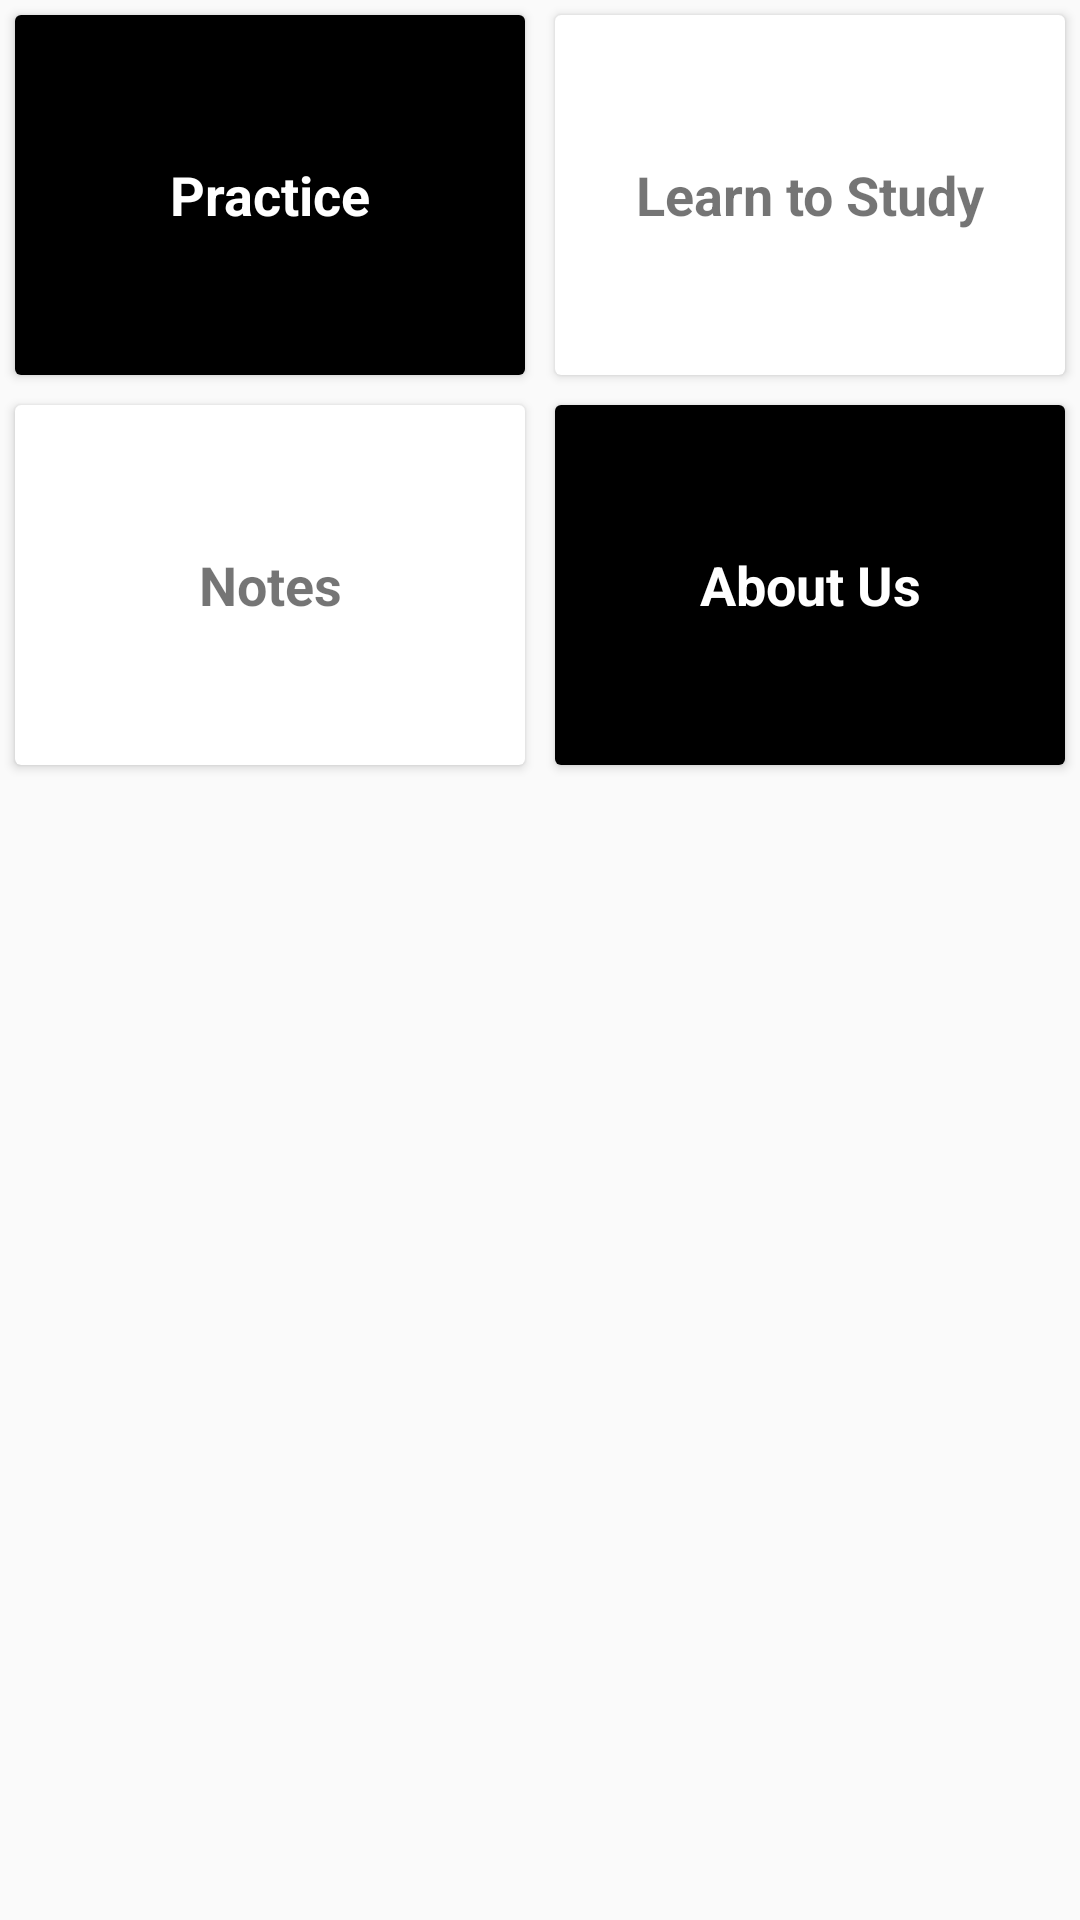

Reconstruct the res/layout file that produces this screen, plus the resources it refers to.
<!-- AndroidManifest.xml: application theme AppTheme -->
<!-- res/layout/fragment_home.xml -->
<?xml version="1.0" encoding="utf-8"?>
<LinearLayout
    android:orientation="vertical"
    xmlns:android="http://schemas.android.com/apk/res/android"
    android:layout_height="match_parent"
    android:layout_width="match_parent"
    >
    <LinearLayout
        android:id="@+id/row1"
        android:layout_height="wrap_content"
        android:layout_width="match_parent"
        android:orientation="horizontal"
        android:weightSum="2"
        >
        <android.support.v7.widget.CardView
            android:id="@+id/practiceCard"
            android:layout_width="0dp"
            android:layout_height="120dp"
            android:layout_weight="1"
            android:layout_margin="5dp"

            >

            <TextView
                android:layout_width="match_parent"
                android:layout_height="match_parent"
                android:layout_weight="1"
                android:gravity="center"
                android:text="Practice"
                android:background="@color/bgColor"
                android:textColor="@color/textColorWhite"
                style="@style/title_text_style"
                />
        </android.support.v7.widget.CardView>
        <android.support.v7.widget.CardView
            android:id="@+id/learnCard"
            android:layout_width="0dp"
            android:layout_height="120dp"
            android:layout_weight="1"
            android:layout_margin="5dp"
            >

            <TextView
                android:layout_width="match_parent"
                android:layout_height="match_parent"
                android:layout_weight="1"
                android:gravity="center"
                android:text="Learn to Study"
                style="@style/title_text_style" />
        </android.support.v7.widget.CardView>
    </LinearLayout>
    <LinearLayout
        android:id="@+id/row2"
        android:layout_height="wrap_content"
        android:layout_width="match_parent"
        android:orientation="horizontal"
        android:weightSum="2"
        >
        <android.support.v7.widget.CardView
            android:id="@+id/notesCard"
            android:layout_width="0dp"
            android:layout_height="120dp"
            android:layout_weight="1"
            android:layout_margin="5dp"
            >

            <TextView
                android:layout_width="match_parent"
                android:layout_height="match_parent"
                android:layout_weight="1"
                android:gravity="center"
                android:text="Notes"
                style="@style/title_text_style" />
        </android.support.v7.widget.CardView>
        <android.support.v7.widget.CardView
            android:id="@+id/aboutUsCard"
            android:layout_width="0dp"
            android:layout_height="120dp"
            android:layout_weight="1"
            android:layout_margin="5dp"
            >

            <TextView
                android:layout_width="match_parent"
                android:layout_height="match_parent"
                android:layout_weight="1"
                android:gravity="center"
                android:text="About Us"
                style="@style/title_text_style"
                android:textColor="@color/textColorWhite"
                android:background="@color/bgColor"
                />
        </android.support.v7.widget.CardView>
    </LinearLayout>
</LinearLayout>
<!-- resources referenced by this layout -->
<resources>
  <color name="bgColor">#000000</color>
  <color name="textColorWhite">#ffffff</color>
  <style name="title_text_style">
          <item name="android:textSize">18sp</item>
          <item name="android:textStyle">bold</item>
      </style>
  <style name="AppTheme" parent="Theme.AppCompat.Light.NoActionBar">
          
          <item name="colorPrimary">@color/colorPrimary</item>
          <item name="colorPrimaryDark">@color/colorPrimaryDark</item>
          <item name="colorAccent">@color/colorAccent</item>
      </style>
  <color name="colorPrimary">#706f6e</color>
  <color name="colorPrimaryDark">#646363</color>
  <color name="colorAccent">#000000</color>
</resources>
